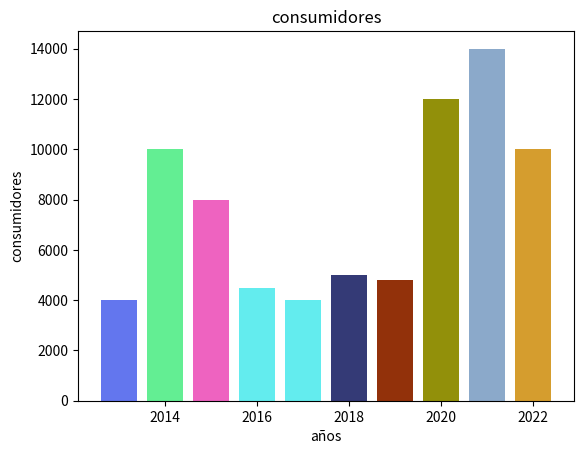

Write Python code to recreate this figure.
import matplotlib.pyplot as plt

años=[2013,2014,2015,2016,2017,2018,2019,2020,2021,2022]
consumidores=[4000,10000,8000,4500,4000,5000,4800,12000,14000,10000]
colores=["#6376EE","#63EE93","#EE63C0","#63ECEE","#63ECEE","#343A76","#92310A","#92900A","#8BA9CA","#D59D2E"]

plt.bar(años,consumidores,color=colores)
plt.xlabel("años")
plt.ylabel("consumidores")
plt.title("consumidores")

plt.show()
